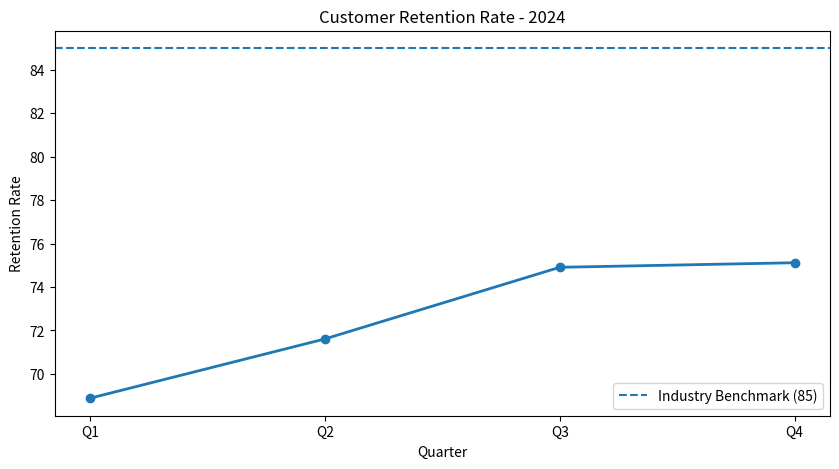

Write the Python code that produced this figure.
# Generated with Jules (ChatGPT Codex)
# Customer Retention Analysis - 2024

import pandas as pd
import matplotlib.pyplot as plt

# Load dataset
data = {
    "Quarter": ["Q1", "Q2", "Q3", "Q4"],
    "Retention": [68.88, 71.61, 74.91, 75.12]
}

df = pd.DataFrame(data)

# Compute average retention
average_retention = df["Retention"].mean()
print("Average Retention:", round(average_retention, 2))   # Should print 72.63

# Plot quarterly retention
plt.figure(figsize=(10, 5))
plt.plot(df["Quarter"], df["Retention"], marker="o", linewidth=2)
plt.axhline(y=85, linestyle="--", label="Industry Benchmark (85)")

plt.title("Customer Retention Rate - 2024")
plt.xlabel("Quarter")
plt.ylabel("Retention Rate")
plt.legend()

# Save chart
plt.savefig("retention_trend.png", dpi=300)
plt.close()
